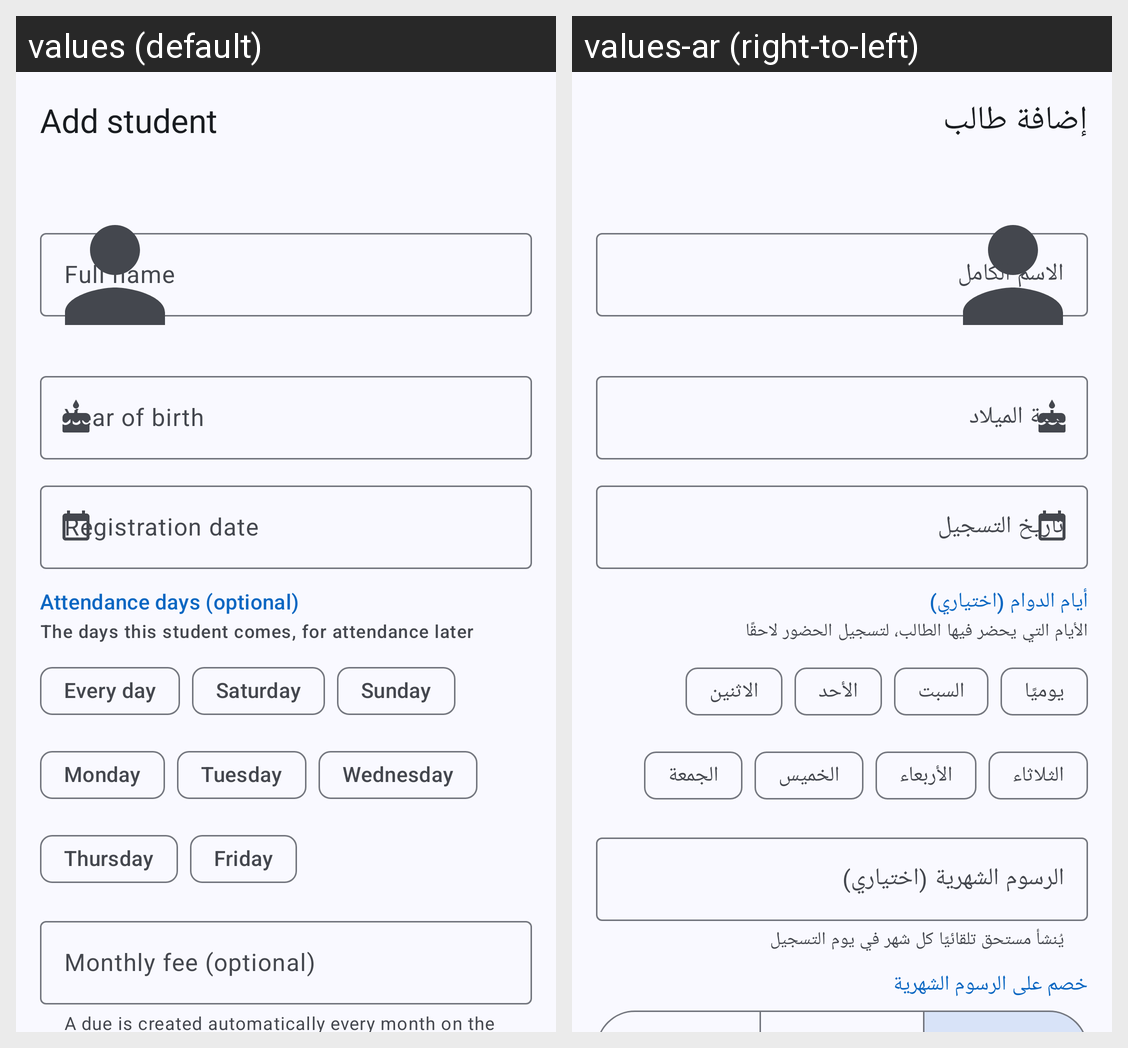

The Android screen above is rendered under two locales of the same app. Produce the string resources it draws, with the default and per-locale values.
Android screen res/layout/activity_add.xml rendered under 2 locales, left to right: values (default), values-ar (right-to-left). Device: Nexus 5 (rendered at 1080×1920; each locale shown at half size, 540×960, under a caption strip naming it); theme Theme.TalibPay.
Strings drawn on this screen, with the default value and each locale's value (text and hints the layout hard-codes, and strings that could not be matched under every locale, appear in the picture but are not listed):

add_student
  values: Add student
  values-ar: إضافة طالب

year_of_birth
  values: Year of birth
  values-ar: سنة الميلاد

registration_date
  values: Registration date
  values-ar: تاريخ التسجيل

monthly_fee_optional
  values: Monthly fee (optional)
  values-ar: الرسوم الشهرية (اختياري)

monthly_fee_helper
  values: A due is created automatically every month on the registration day
  values-ar: يُنشأ مستحق تلقائيًا كل شهر في يوم التسجيل

attendance_days_optional
  values: Attendance days (optional)
  values-ar: أيام الدوام (اختياري)

attendance_days_helper
  values: The days this student comes, for attendance later
  values-ar: الأيام التي يحضر فيها الطالب، لتسجيل الحضور لاحقًا

attendance_daily
  values: Every day
  values-ar: يوميًا

day_saturday
  values: Saturday
  values-ar: السبت

day_sunday
  values: Sunday
  values-ar: الأحد

day_monday
  values: Monday
  values-ar: الاثنين

day_tuesday
  values: Tuesday
  values-ar: الثلاثاء

day_wednesday
  values: Wednesday
  values-ar: الأربعاء

day_thursday
  values: Thursday
  values-ar: الخميس

day_friday
  values: Friday
  values-ar: الجمعة
